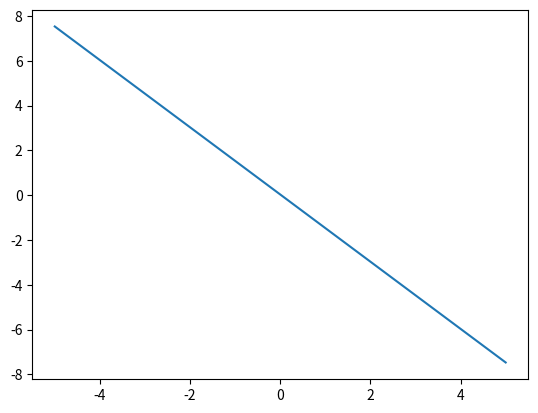

Python code for this plot:
import numpy as np
import matplotlib.pylab as plt

x=np.linspace(-5,5,1000)  #这个表示在-5到5之间生成1000个x值

y=[-1.5*i+0.032 for i in x]  #对上述生成的1000个数循环用sigmoid公式求对应的y

plt.plot(x,y)  #用上述生成的1000个xy值对生成1000个点

plt.show()  #绘制图像

# import numpy as np
#
# import matplotlib.pyplot as plt
#
# x=np.linspace(-5,5,1000)  #这个表示在-5到5之间生成1000个x值
#
# y=[1/(1+np.exp(-i)) for i in x]  #对上述生成的1000个数循环用sigmoid公式求对应的y
#
# plt.plot(x,y)  #用上述生成的1000个xy值对生成1000个点
#
# plt.show()  #绘制图像
